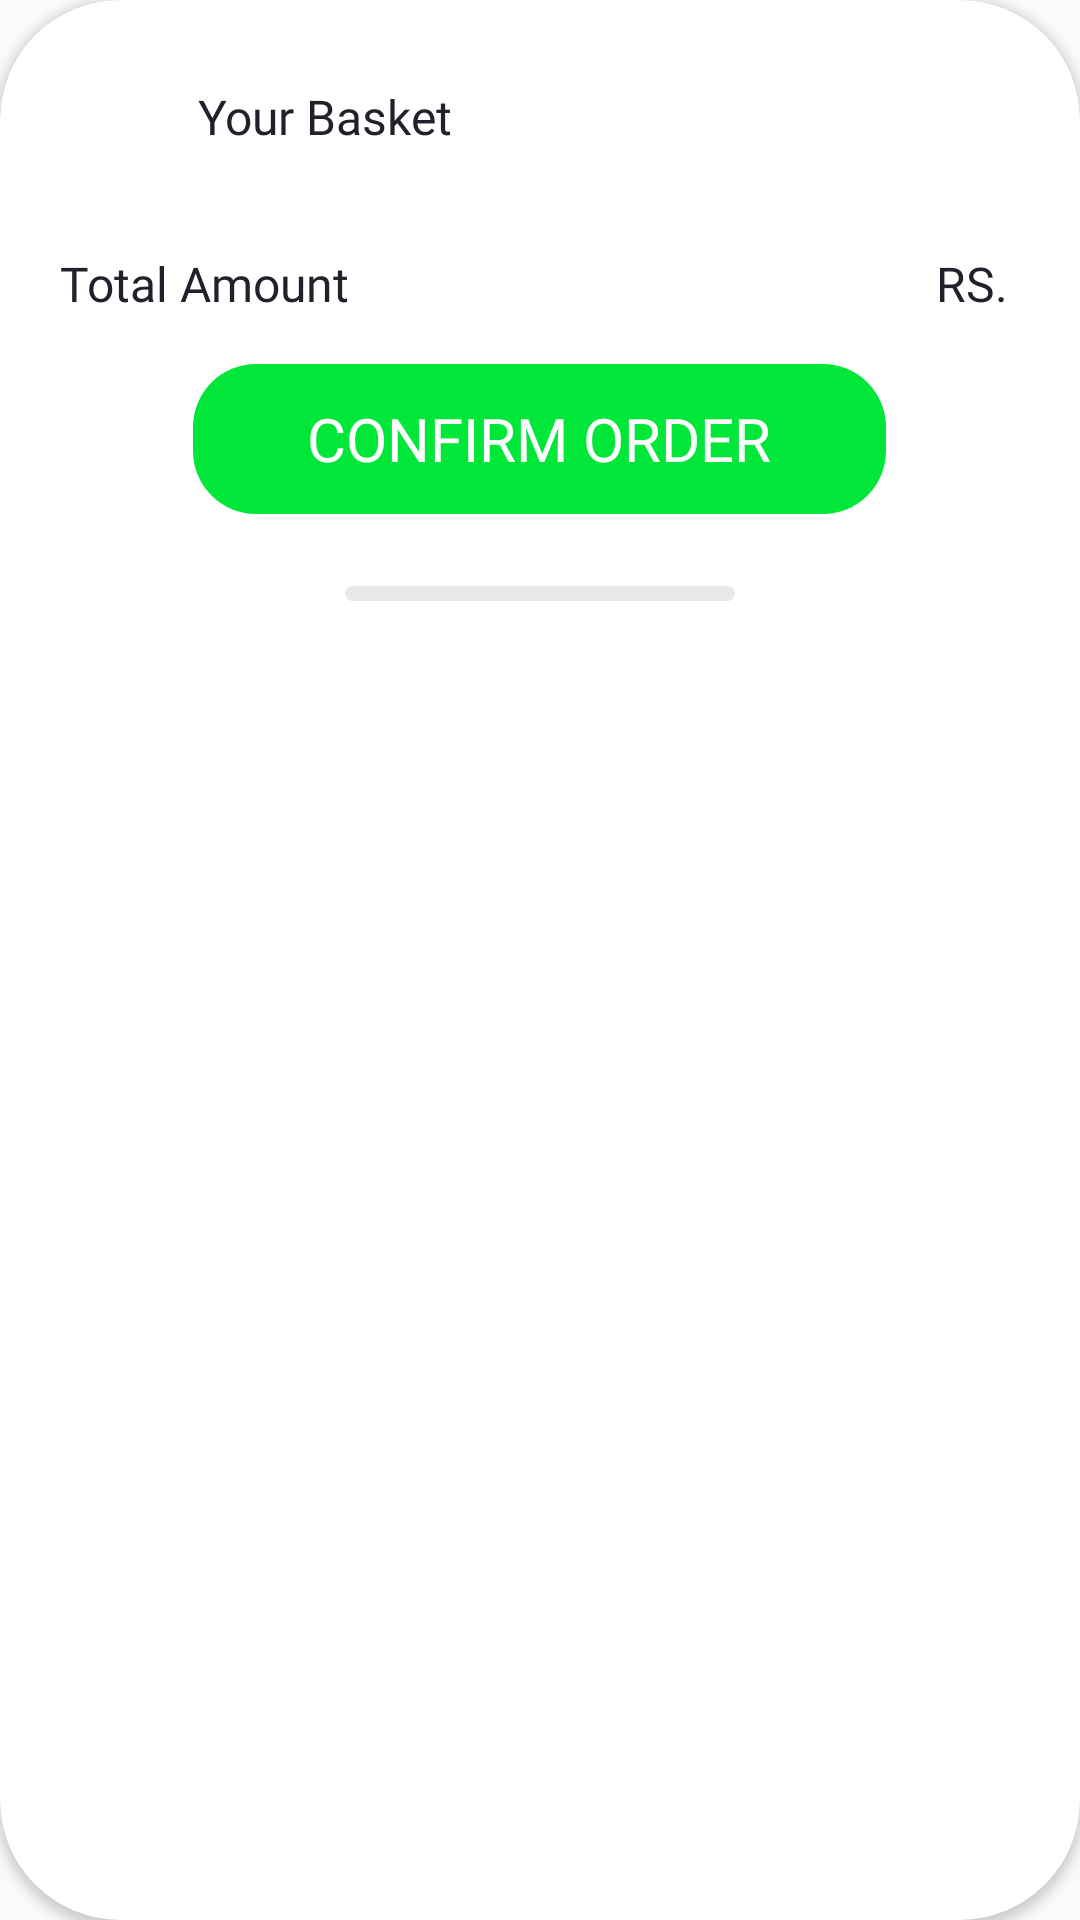

Write the Android layout XML for this screen, with the resource values it uses.
<!-- AndroidManifest.xml: application theme WhiteWithBlack -->
<!-- res/layout/confromationscreen.xml -->
<?xml version="1.0" encoding="utf-8"?>
<androidx.cardview.widget.CardView xmlns:android="http://schemas.android.com/apk/res/android"
    xmlns:app="http://schemas.android.com/apk/res-auto"
    android:id="@+id/rlayout"
    android:layout_width="wrap_content"
    android:layout_height="match_parent"
    android:layout_margin="8dp"
    android:background="@drawable/roundeddilouge"
    app:cardCornerRadius="40dp">

    <RelativeLayout
        android:id="@+id/confromRelativeLayout"
        android:layout_width="match_parent"
        android:layout_height="wrap_content"
        android:layout_marginLeft="8dp"
        android:layout_marginTop="8dp"
        android:layout_marginRight="8dp"
        android:background="@color/white">

        <RelativeLayout
            android:id="@+id/relativeWithHeading"
            android:layout_width="match_parent"
            android:layout_height="wrap_content"
            android:layout_marginStart="8dp"
            android:layout_marginTop="8dp"
            android:layout_marginEnd="8dp">

            <ImageView
                android:id="@+id/cart"
                android:layout_width="46dp"
                android:layout_height="46dp"
                android:src="@mipmap/cart" />

            <TextView
                android:layout_width="wrap_content"
                android:layout_height="wrap_content"
                android:layout_centerVertical="true"
                android:layout_margin="4dp"
                android:layout_toRightOf="@+id/cart"
                android:fontFamily="@font/poppinsbold"
                android:text="@string/your_basket"
                android:textColor="@color/textPrimaryColor"
                android:textSize="16dp" />
        </RelativeLayout>


        <LinearLayout

            android:id="@+id/relative2"
            android:layout_width="match_parent"
            android:layout_height="wrap_content"
            android:layout_below="@+id/relativeWithHeading"
            android:layout_marginLeft="8dp"
            android:layout_marginRight="8dp"
            android:paddingLeft="8dp"
            android:paddingRight="8dp">

            <TextView
                android:id="@+id/name"
                android:layout_width="wrap_content"
                android:textAlignment="textStart"
                android:layout_height="wrap_content"
                android:layout_centerVertical="true"
                android:layout_weight="4"
                android:fontFamily="@font/poppinsbold"
                android:textColor="@color/textSecondaryColor"
                android:textSize="16dp" />

            <TextView

                android:id="@+id/count"
                android:layout_width="wrap_content"
                android:layout_height="wrap_content"
                android:layout_centerVertical="true"
                android:layout_weight="1"
                android:fontFamily="@font/poppinsmedium"
                android:textAlignment="center"
                android:textColor="@color/textSecondaryColor"
                android:textSize="16dp" />


            <TextView
                android:id="@+id/prize"
                android:layout_width="wrap_content"
                android:layout_height="wrap_content"
                android:layout_weight="2"
                android:fontFamily="@font/poppinsmedium"
                android:textAlignment="center"
                android:textColor="@color/textSecondaryColor"
                android:textSize="16dp" />
        </LinearLayout>

        <RelativeLayout
            android:id="@+id/relative3"
            android:layout_width="match_parent"
            android:layout_height="wrap_content"
            android:layout_below="@+id/relative2"
            android:layout_centerInParent="true"
            android:layout_marginLeft="12dp"
            android:layout_marginRight="12dp">

            <TextView
                android:id="@+id/totalname"
                android:layout_width="wrap_content"
                android:layout_height="wrap_content"
                android:layout_centerVertical="true"
                android:fontFamily="@font/poppinsbold"
                android:text="@string/total_amount"
                android:textColor="@color/textPrimaryColor"
                android:textSize="16dp" />

            <TextView
                android:layout_width="wrap_content"
                android:layout_height="wrap_content"
                android:layout_centerVertical="true"

                android:layout_toLeftOf="@+id/total"
                android:fontFamily="@font/poppinsbold"
                android:text="RS. "
                android:textColor="@color/textPrimaryColor"
                android:textSize="16dp" />

            <TextView
                android:id="@+id/total"
                android:layout_width="wrap_content"
                android:layout_height="wrap_content"
                android:layout_alignParentRight="true"
                android:layout_centerVertical="true"

                android:fontFamily="@font/poppinsbold"
                android:text=""
                android:textColor="@color/textPrimaryColor"
                android:textSize="16dp" />

        </RelativeLayout>

        <RelativeLayout
            android:layout_width="match_parent"
            android:layout_height="wrap_content"
            android:layout_below="@+id/relative3">

            <Button
                android:id="@+id/confrom"
                android:layout_width="wrap_content"
                android:layout_height="wrap_content"
                android:layout_centerHorizontal="true"
                android:layout_marginStart="16dp"
                android:layout_marginTop="16dp"
                android:layout_marginEnd="16dp"
                android:layout_marginBottom="16dp"
                android:background="@drawable/confrim_button"
                android:fontFamily="@font/poppinssemibold"
                android:text="@string/confirm_order"
                android:textColor="@color/white"
                android:textSize="20dp" />

            <ImageView
                android:layout_width="wrap_content"
                android:layout_height="wrap_content"
                android:layout_below="@+id/confrom"
                android:layout_centerHorizontal="true"
                android:layout_margin="8dp"
                android:background="@drawable/confromation_button_line" />

        </RelativeLayout>

    </RelativeLayout>

</androidx.cardview.widget.CardView>
<!-- resources referenced by this layout -->
<resources>
  <color name="textPrimaryColor">#20222b</color>
  <color name="textSecondaryColor">#717171</color>
  <color name="white">#FFFFFF</color>
  <!-- drawable confrim_button (drawable) -->
  <vector xmlns:android="http://schemas.android.com/apk/res/android"
      xmlns:aapt="http://schemas.android.com/aapt"
      android:width="231.1dp"
      android:height="50dp"
      android:viewportWidth="231.1"
      android:viewportHeight="50">
    <path
        android:pathData="M21,0L210.1,0A21,21 0,0 1,231.1 21L231.1,29A21,21 0,0 1,210.1 50L21,50A21,21 0,0 1,0 29L0,21A21,21 0,0 1,21 0z">
      <aapt:attr name="android:fillColor">
        <gradient 
            android:startY="25"
            android:endY="25"
            android:startX="-6.818111E-16"
            android:endX="231.1"
            android:type="linear">
          <item android:offset="0" android:color="#00e73a"/>
          <item android:offset="0" android:color="#00e73a"/>
          <item android:offset="0" android:color="#00e73a"/>
        </gradient>
      </aapt:attr>
    </path>
  </vector>
  <!-- drawable confromation_button_line (drawable) -->
  <vector xmlns:android="http://schemas.android.com/apk/res/android"
      android:width="130dp"
      android:height="5dp"
      android:viewportWidth="130"
      android:viewportHeight="5">
    <path
        android:pathData="M2.5,0L127.5,0A2.5,2.5 0,0 1,130 2.5L130,2.5A2.5,2.5 0,0 1,127.5 5L2.5,5A2.5,2.5 0,0 1,0 2.5L0,2.5A2.5,2.5 0,0 1,2.5 0z"
        android:fillColor="#e8e8e8"/>
  </vector>
  <string name="confirm_order">CONFIRM ORDER</string>
  <string name="total_amount">Total Amount</string>
  <string name="your_basket">Your Basket</string>
  <style name="WhiteWithBlack" parent="Theme.AppCompat.Light.NoActionBar">
          
          <item name="android:windowNoTitle">true</item>
          <item name="colorPrimary">@color/colorPrimary</item>
          <item name="colorAccent">@color/colorAccent</item>
          <item name="android:statusBarColor">@color/background</item>
          <item name="android:windowLightStatusBar">true</item>
      </style>
  <color name="colorPrimary">#FF3B3B3B</color>
  <color name="colorAccent">#00e73a</color>
  <color name="background">#fafafa</color>
</resources>
